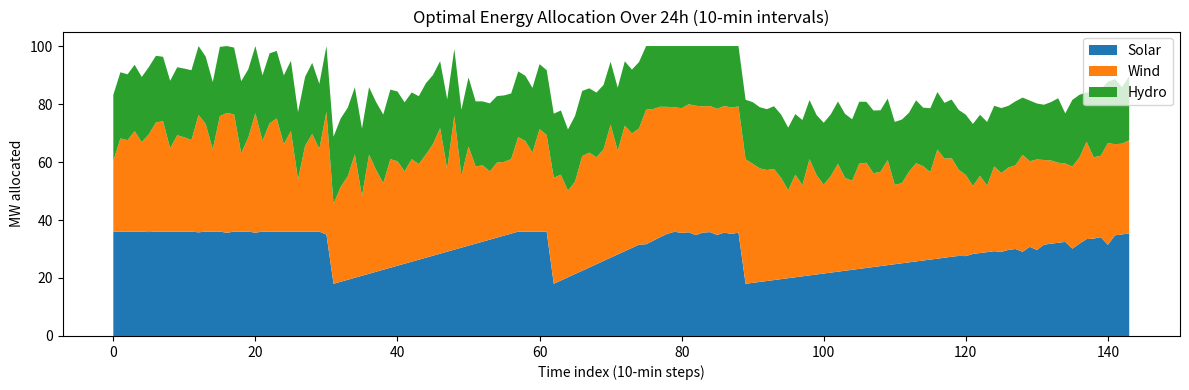
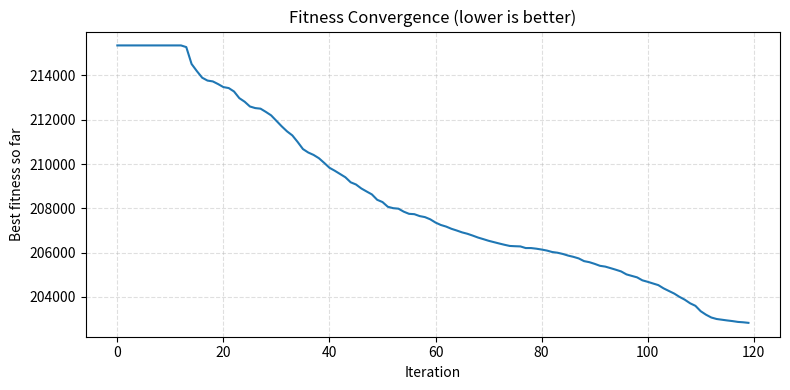
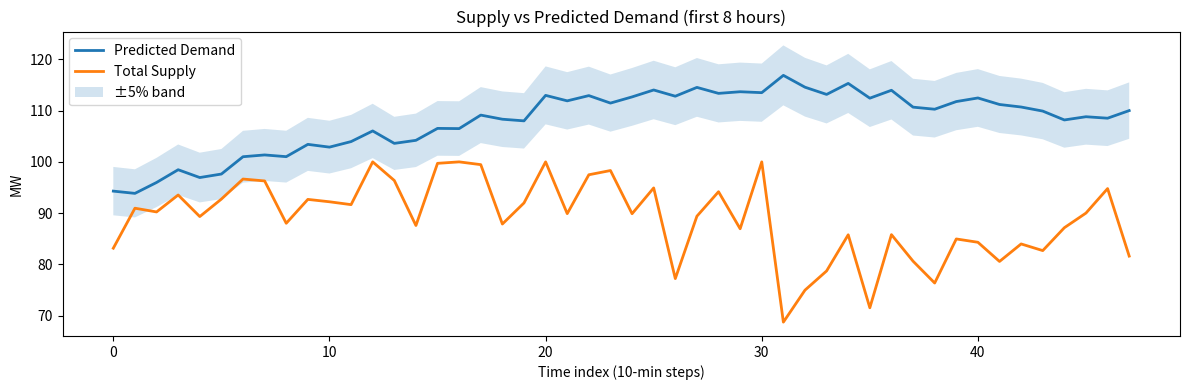

The matplotlib source for these figures, in order:
import numpy as np
import pandas as pd
import matplotlib.pyplot as plt
import time
from copy import deepcopy

SEED = 42
np.random.seed(SEED)

T = 144  # 24 hours * 6 (10-min intervals)
dt_minutes = 10
BASE_DEMAND = 100.0  # MW nominal mean demand
CAPACITY_NOMINAL = 100.0  # total grid capacity MW
SOLAR_NOMINAL = 40.0
WIND_NOMINAL = 35.0
HYDRO_NOMINAL = 25.0

# PSO hyperparameters (tune these for quality/runtime)
N_PARTICLES = 30
MAX_ITERS = 120
W_INERTIA = 0.72
C1 = 1.4
C2 = 1.4

# Demand predictor window (moving average)
MA_WINDOW = 6  # 6 * 10min = 1 hour causal window

# Switching cost threshold (small variations below this are tolerated)
SWITCH_THRESHOLD = 1.0  # MW

# Safety sigma for uncertain supply (k * sigma)
K_SIGMA = 0.8

# Tolerance for supply meeting demand
TOLERANCE = 0.05  # 5%

# ------------------------ Simulation of environment ------------------------
def simulate_environment(T, seed=SEED):
    np.random.seed(seed)
    t = np.arange(T)

    # Demand: base + daily harmonics + noise
    demand_true = (BASE_DEMAND
                   + 15.0 * np.sin(2 * np.pi * t / T - 0.5)
                   + 8.0 * np.sin(4 * np.pi * t / T)
                   + np.random.normal(0, 3.0, T))
    # clamp extremes to reasonable band
    demand_true = np.clip(demand_true, 0.5 * BASE_DEMAND, 1.2 * BASE_DEMAND)

    # Cloud cover for solar: generate a baseline 1.0 and reduce in cloud events
    cloud = np.ones(T)
    n_cloud_events = 3
    cloud_centers = np.random.choice(T, size=n_cloud_events, replace=False)
    for c in cloud_centers:
        radius = np.random.randint(6, 30)
        # shape factor from 0.5 (center) up to 1.0 (edge)
        profile = np.linspace(0.5, 1.0, 2 * radius + 1)
        s = max(0, c - radius)
        e = min(T, c + radius + 1)
        seg = profile[(s - (c - radius)):(e - (c - radius))]
        cloud[s:e] *= seg

    # Wind: baseline factor with higher variance during storms
    wind_factor = np.random.normal(1.0, 0.15, T)
    n_wind_events = 2
    wind_centers = np.random.choice(T, size=n_wind_events, replace=False)
    for c in wind_centers:
        radius = np.random.randint(4, 20)
        profile = np.linspace(0.7, 1.5, 2 * radius + 1)
        s = max(0, c - radius)
        e = min(T, c + radius + 1)
        seg = profile[(s - (c - radius)):(e - (c - radius))]
        wind_factor[s:e] *= seg

    wind_factor = np.clip(wind_factor, 0.2, 1.5)

    # Hydro: relatively stable with minor flow variations
    hydro_flow = 0.9 + 0.05 * np.sin(2 * np.pi * (t + 10) / T) + np.random.normal(0, 0.02, T)
    hydro_available = np.clip(HYDRO_NOMINAL * hydro_flow, 0.0, HYDRO_NOMINAL)

    # Mean available generation
    solar_mean_available = SOLAR_NOMINAL * 0.9 * cloud  # assume panel efficiency
    wind_mean_available = WIND_NOMINAL * wind_factor
    hydro_mean_available = hydro_available

    # Uncertainty standard deviations (simple heuristic)
    solar_std = 0.08 * solar_mean_available + 0.5
    wind_std = 0.12 * wind_mean_available + 0.3
    hydro_std = 0.03 * hydro_mean_available + 0.1

    return {
        't': t,
        'demand_true': demand_true,
        'solar_mean': solar_mean_available,
        'wind_mean': wind_mean_available,
        'hydro_mean': hydro_mean_available,
        'solar_std': solar_std,
        'wind_std': wind_std,
        'hydro_std': hydro_std
    }

# ------------------------ Demand prediction (causal moving average) ------------------------
def predict_demand_moving_average(demand_true, window=MA_WINDOW):
    T = len(demand_true)
    pred = np.zeros(T)
    for i in range(T):
        s = max(0, i - window)
        pred[i] = np.mean(demand_true[s:i + 1]) if i > 0 else demand_true[0]
    # Mix with true (simulate some skill) but keep predictor causal-ish
    pred = 0.6 * pred + 0.4 * demand_true
    return pred

# ------------------------ Objective / fitness ------------------------
def fitness_of_alloc(flat_alloc, T,
                     demand_pred,
                     solar_mean, wind_mean, hydro_mean,
                     solar_std, wind_std, hydro_std):
    """
    Compute fitness (lower is better).
    Input flat_alloc shape: (3*T,)
    """
    alloc = flat_alloc.reshape((T, 3)).astype(float)

    # Clip per-source to [0, mean_available]
    alloc[:, 0] = np.clip(alloc[:, 0], 0.0, solar_mean)
    alloc[:, 1] = np.clip(alloc[:, 1], 0.0, wind_mean)
    alloc[:, 2] = np.clip(alloc[:, 2], 0.0, hydro_mean)

    total_supply = alloc.sum(axis=1)
    pred = demand_pred

    # 1) imbalance penalty (squared) if outside tolerance ±TOLERANCE
    lower = (1.0 - TOLERANCE) * pred
    upper = (1.0 + TOLERANCE) * pred
    # positive deviation outside band
    imbalance = np.where((total_supply < lower) | (total_supply > upper),
                         np.minimum(np.abs(total_supply - lower), np.abs(total_supply - upper)) ** 2,
                         0.0)
    imbalance_pen = np.sum(imbalance)

    # 2) switching penalty: penalize changes above threshold
    changes = np.abs(np.vstack([np.zeros((1, 3)), alloc[1:, :] - alloc[:-1, :]]))
    # only count excess beyond SWITCH_THRESHOLD
    excess_changes = np.maximum(0.0, changes - SWITCH_THRESHOLD)
    switching_pen = np.sum(excess_changes)

    # 3) uncertainty penalty: if mean_supply - k*sigma < predicted demand, penalize square shortfall
    # estimate std per timestep by scaling source stds proportionally to allocated fraction
    # avoid division by zero: where mean available is tiny, treat fraction as 0
    eps = 1e-8
    frac_solar = np.where(solar_mean > eps, alloc[:, 0] / (solar_mean + eps), 0.0)
    frac_wind = np.where(wind_mean > eps, alloc[:, 1] / (wind_mean + eps), 0.0)
    frac_hydro = np.where(hydro_mean > eps, alloc[:, 2] / (hydro_mean + eps), 0.0)
    # approximate combined std (assume independence)
    per_t_std = np.sqrt((frac_solar * solar_std) ** 2 + (frac_wind * wind_std) ** 2 + (frac_hydro * hydro_std) ** 2)
    mean_supply = total_supply
    reserve_gap = np.maximum(0.0, pred - (mean_supply - K_SIGMA * per_t_std))
    uncertainty_pen = np.sum(reserve_gap ** 2)

    # 4) capacity penalty: heavy if supply exceeds nominal capacity
    cap_pen = np.sum(np.maximum(0.0, total_supply - CAPACITY_NOMINAL) ** 2) * 50.0

    # Combine with weights: these were chosen heuristically to balance the terms
    fitness_value = imbalance_pen + 5.0 * switching_pen + 2.5 * uncertainty_pen + cap_pen

    # Add small L2 regularization to keep numbers bounded
    fitness_value += 1e-3 * np.sum(alloc ** 2)

    return float(fitness_value)

# ------------------------ PSO implementation ------------------------
def run_pso(T, demand_pred,
            solar_mean, wind_mean, hydro_mean,
            solar_std, wind_std, hydro_std,
            n_particles=N_PARTICLES, max_iters=MAX_ITERS,
            w_init=W_INERTIA, c1=C1, c2=C2):
    dim = 3 * T
    # helper - baseline split 40/35/25 scaled to predicted demand
    base_split = np.array([SOLAR_NOMINAL, WIND_NOMINAL, HYDRO_NOMINAL])
    base_split = base_split / base_split.sum()

    def init_particle():
        alloc = np.zeros((T, 3))
        for i in range(T):
            desired = demand_pred[i] * base_split + np.random.normal(0, 1.5, 3)
            # clip by mean available
            desired[0] = np.clip(desired[0], 0.0, solar_mean[i])
            desired[1] = np.clip(desired[1], 0.0, wind_mean[i])
            desired[2] = np.clip(desired[2], 0.0, hydro_mean[i])
            total = desired.sum()
            max_allowed = min(CAPACITY_NOMINAL, demand_pred[i] * (1.0 + TOLERANCE))
            if total > max_allowed and total > 0:
                desired = desired * (max_allowed / total)
            alloc[i, :] = desired
        return alloc.flatten()

    # initialize
    particles = np.array([init_particle() for _ in range(n_particles)])
    velocities = np.random.normal(0, 1.0, size=particles.shape)
    pbest = particles.copy()
    pbest_scores = np.array([fitness_of_alloc(p, T, demand_pred, solar_mean, wind_mean, hydro_mean, solar_std, wind_std, hydro_std) for p in particles])
    gidx = int(np.argmin(pbest_scores))
    gbest = deepcopy(pbest[gidx])
    gbest_score = pbest_scores[gidx]

    history_best = []
    w = w_init

    for it in range(max_iters):
        for i in range(n_particles):
            r1 = np.random.rand(dim)
            r2 = np.random.rand(dim)
            velocities[i] = w * velocities[i] + c1 * r1 * (pbest[i] - particles[i]) + c2 * r2 * (gbest - particles[i])
            particles[i] = particles[i] + 0.5 * velocities[i]  # damping factor

            # clip positions to some broad bounds for numerical stability
            particles[i] = np.clip(particles[i], -100.0, 300.0)

            score = fitness_of_alloc(particles[i], T, demand_pred, solar_mean, wind_mean, hydro_mean, solar_std, wind_std, hydro_std)
            if score < pbest_scores[i]:
                pbest_scores[i] = score
                pbest[i] = particles[i].copy()
                if score < gbest_score:
                    gbest_score = score
                    gbest = particles[i].copy()
        history_best.append(gbest_score)
        # slight inertia decay
        w *= 0.999
        # optional simple early stopping (if desired)
        # if it > 20 and np.std(history_best[-10:]) < 1e-4: break

    return gbest.reshape((T, 3)), history_best, gbest_score

# ------------------------ Final adjustment and metrics ------------------------
def finalize_alloc(best_alloc, demand_pred, solar_mean, wind_mean, hydro_mean):
    # Clip final allocation and attempt to bring supply within ±TOLERANCE of demand using hydro if possible
    T = best_alloc.shape[0]
    alloc = best_alloc.copy()
    for i in range(T):
        alloc[i, 0] = np.clip(alloc[i, 0], 0.0, solar_mean[i])
        alloc[i, 1] = np.clip(alloc[i, 1], 0.0, wind_mean[i])
        alloc[i, 2] = np.clip(alloc[i, 2], 0.0, hydro_mean[i])
        total = alloc[i].sum()
        desired_lower = (1.0 - TOLERANCE) * demand_pred[i]
        desired_upper = (1.0 + TOLERANCE) * demand_pred[i]

        # If under lower bound, try to raise hydro (most controllable / stable)
        if total < desired_lower:
            need = desired_lower - total
            add_hydro = min(need, hydro_mean[i] - alloc[i, 2])
            if add_hydro > 0:
                alloc[i, 2] += add_hydro
                total += add_hydro

        # If still under lower bound, proportionally scale others up if possible
        if total < desired_lower:
            # compute available headroom
            headroom = np.array([solar_mean[i] - alloc[i, 0],
                                 wind_mean[i] - alloc[i, 1],
                                 hydro_mean[i] - alloc[i, 2]])
            possible_add = np.sum(np.maximum(0.0, headroom))
            need = desired_lower - total
            if possible_add > 1e-6:
                scale = min(1.0, need / possible_add)
                alloc[i] += np.maximum(0.0, headroom) * scale
                total = alloc[i].sum()

        # If over upper bound, scale down proportionally
        if total > desired_upper and total > 1e-6:
            alloc[i] = alloc[i] * (desired_upper / total)

        # final clip to capacity
        total = alloc[i].sum()
        if total > CAPACITY_NOMINAL and total > 1e-6:
            alloc[i] = alloc[i] * (CAPACITY_NOMINAL / total)

    return alloc

# ------------------------ Main execution ------------------------
def main():
    start_time = time.time()

    env = simulate_environment(T)
    t = env['t']
    demand_true = env['demand_true']
    solar_mean = env['solar_mean']
    wind_mean = env['wind_mean']
    hydro_mean = env['hydro_mean']
    solar_std = env['solar_std']
    wind_std = env['wind_std']
    hydro_std = env['hydro_std']

    demand_pred = predict_demand_moving_average(demand_true, window=MA_WINDOW)

    # Run PSO
    best_alloc_raw, history_best, best_score = run_pso(T, demand_pred,
                                                       solar_mean, wind_mean, hydro_mean,
                                                       solar_std, wind_std, hydro_std,
                                                       n_particles=N_PARTICLES, max_iters=MAX_ITERS,
                                                       w_init=W_INERTIA, c1=C1, c2=C2)

    # Final adjustments & metrics
    best_alloc = finalize_alloc(best_alloc_raw, demand_pred, solar_mean, wind_mean, hydro_mean)
    total_supply = best_alloc.sum(axis=1)
    imbalance_abs = np.abs(total_supply - demand_pred)
    within_tol = (total_supply >= (1.0 - TOLERANCE) * demand_pred) & (total_supply <= (1.0 + TOLERANCE) * demand_pred)
    stability_pct = 100.0 * np.sum(within_tol) / T
    avg_imbalance = float(np.mean(imbalance_abs))
    switching_total = float(np.sum(np.abs(np.vstack([np.zeros((1, 3)), best_alloc[1:, :] - best_alloc[:-1, :]]))))

    # Build DataFrame and sample
    df = pd.DataFrame({
        'time_idx': t,
        'demand_true': np.round(demand_true, 3),
        'demand_pred': np.round(demand_pred, 3),
        'solar_alloc': np.round(best_alloc[:, 0], 3),
        'wind_alloc': np.round(best_alloc[:, 1], 3),
        'hydro_alloc': np.round(best_alloc[:, 2], 3),
        'total_supply': np.round(total_supply, 3),
        'imbalance_abs': np.round(imbalance_abs, 3),
        'within_5pct': within_tol
    })

    df_first10 = df.head(10)

    fitness_summary = {
        'final_fitness': float(best_score),
        'stability_pct_within_5pct': float(stability_pct),
        'avg_abs_imbalance_MW': float(avg_imbalance),
        'total_switching_MW': switching_total,
        'runtime_seconds': float(time.time() - start_time)
    }

    # ------------------------ Visualizations ------------------------
    plt.figure(figsize=(12, 4))
    plt.stackplot(t, best_alloc[:, 0], best_alloc[:, 1], best_alloc[:, 2])
    plt.title('Optimal Energy Allocation Over 24h (10-min intervals)')
    plt.xlabel('Time index (10-min steps)')
    plt.ylabel('MW allocated')
    plt.legend(['Solar', 'Wind', 'Hydro'], loc='upper right')
    plt.tight_layout()
    plt.show()

    plt.figure(figsize=(8, 4))
    plt.plot(history_best)
    plt.title('Fitness Convergence (lower is better)')
    plt.xlabel('Iteration')
    plt.ylabel('Best fitness so far')
    plt.grid(True, linestyle='--', alpha=0.4)
    plt.tight_layout()
    plt.show()

    # Supply vs Predicted Demand for sample window (first 8 hours)
    sample_end = min(T, 48)
    plt.figure(figsize=(12, 4))
    plt.plot(t[:sample_end], demand_pred[:sample_end], label='Predicted Demand', linewidth=2)
    plt.plot(t[:sample_end], total_supply[:sample_end], label='Total Supply', linewidth=2)
    plt.fill_between(t[:sample_end], 0.95 * demand_pred[:sample_end], 1.05 * demand_pred[:sample_end], alpha=0.2, label='±5% band')
    plt.title('Supply vs Predicted Demand (first 8 hours)')
    plt.xlabel('Time index (10-min steps)')
    plt.ylabel('MW')
    plt.legend()
    plt.tight_layout()
    plt.show()

    # Print outputs
    print("\nSample allocation table (first 10 intervals):")
    print(df_first10.to_string(index=False))

    print("\nFitness summary:")
    for k, v in fitness_summary.items():
        print(f"  {k}: {v}")

    # Return for potential programmatic use
    return {
        'df': df,
        'df_first10': df_first10,
        'best_alloc': best_alloc,
        'history_best': history_best,
        'fitness_summary': fitness_summary
    }

if __name__ == '__main__':
    results = main()
